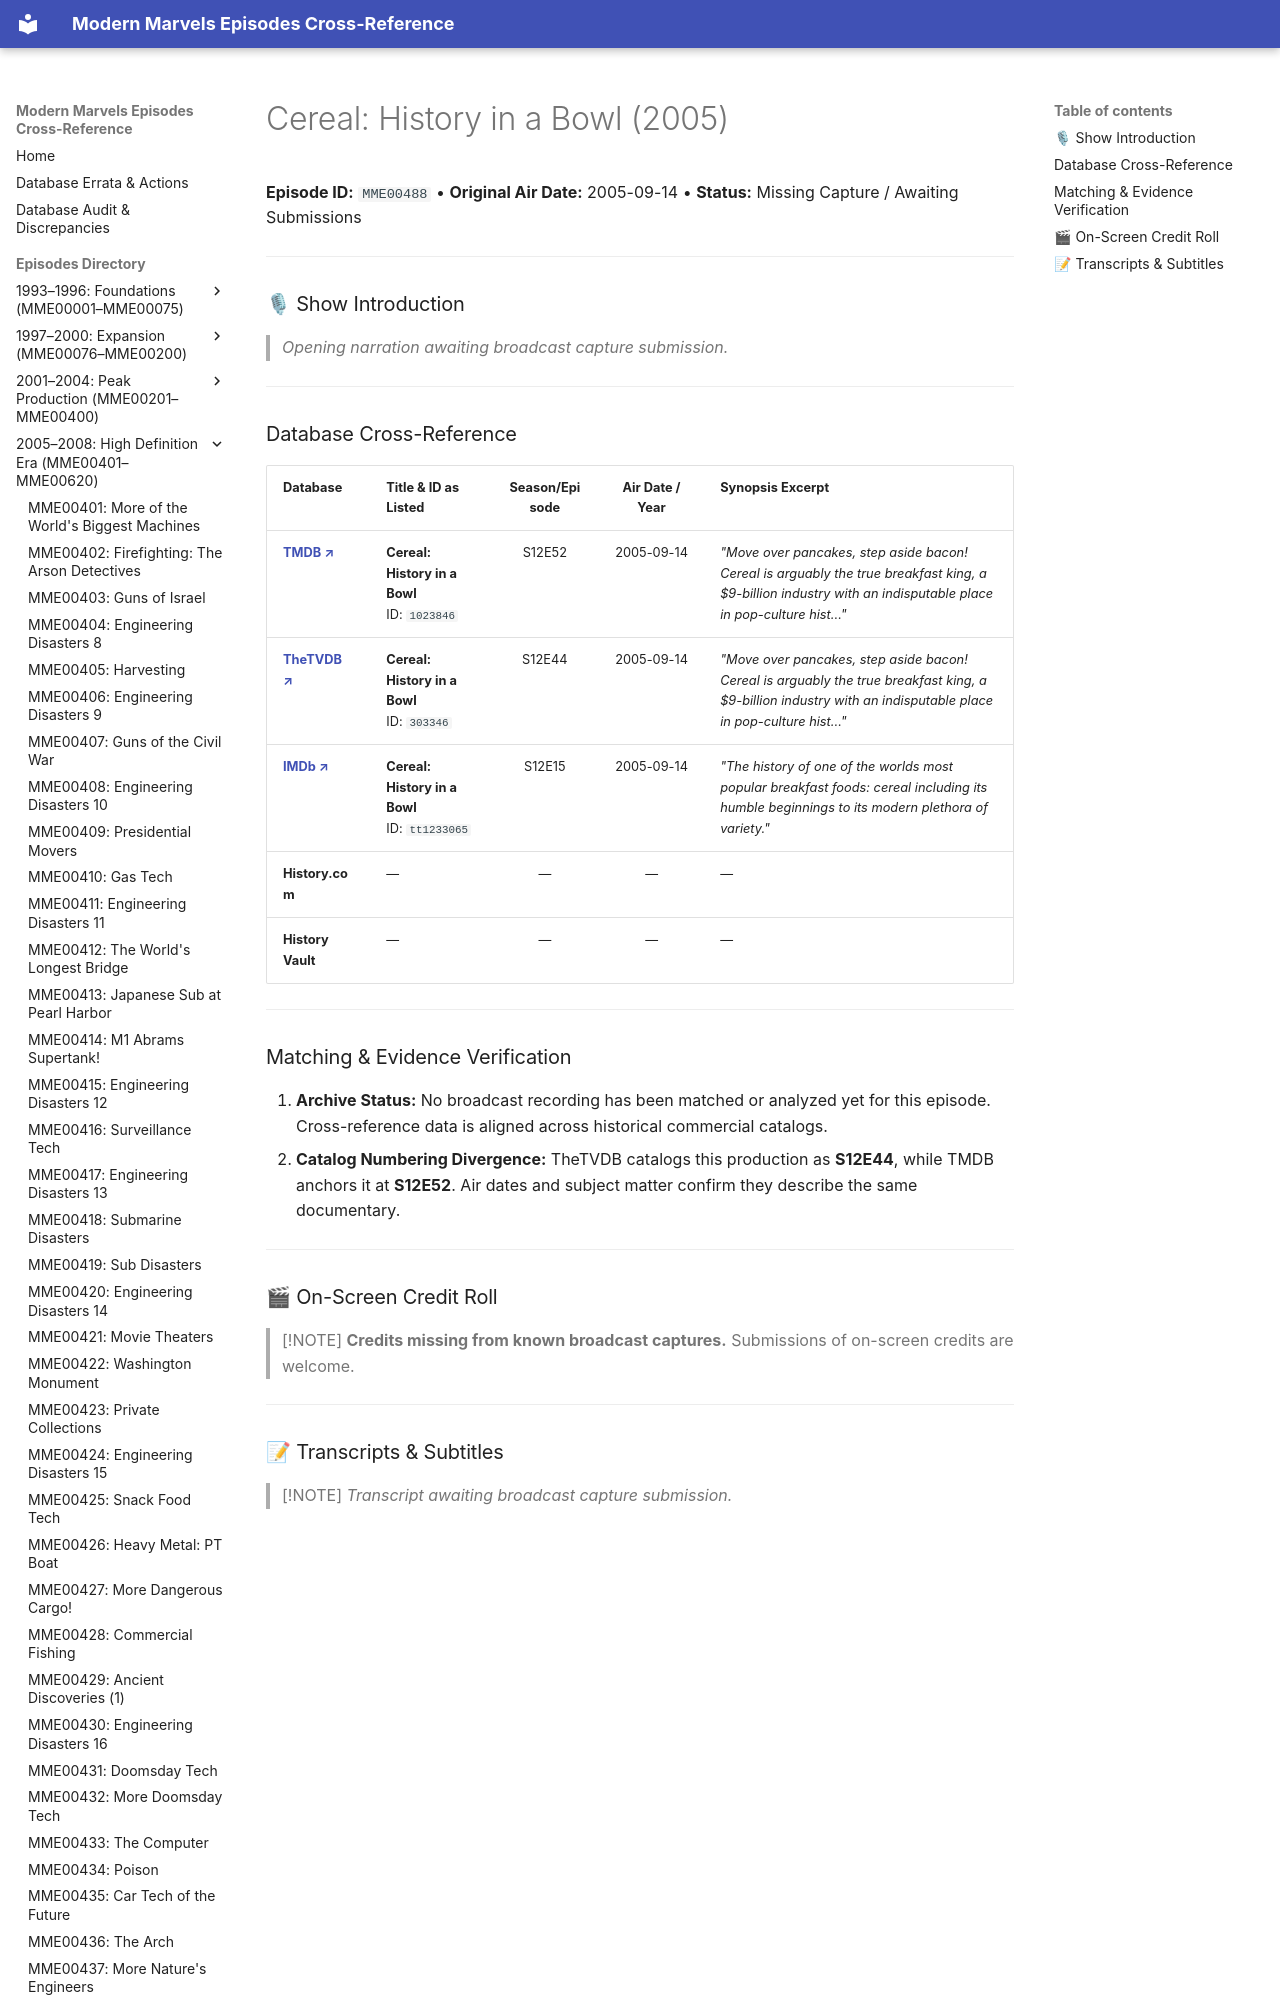

repository: ModernMarvelsFan/ModernMarvels · page: episodes/MME00488/index.html · generator: mkdocs

# Cereal: History in a Bowl (2005)

**Episode ID:** `MME00488` • **Original Air Date:** 2005-09-14 • **Status:** Missing Capture / Awaiting Submissions

---

### 🎙 Show Introduction

> *Opening narration awaiting broadcast capture submission.*

---
